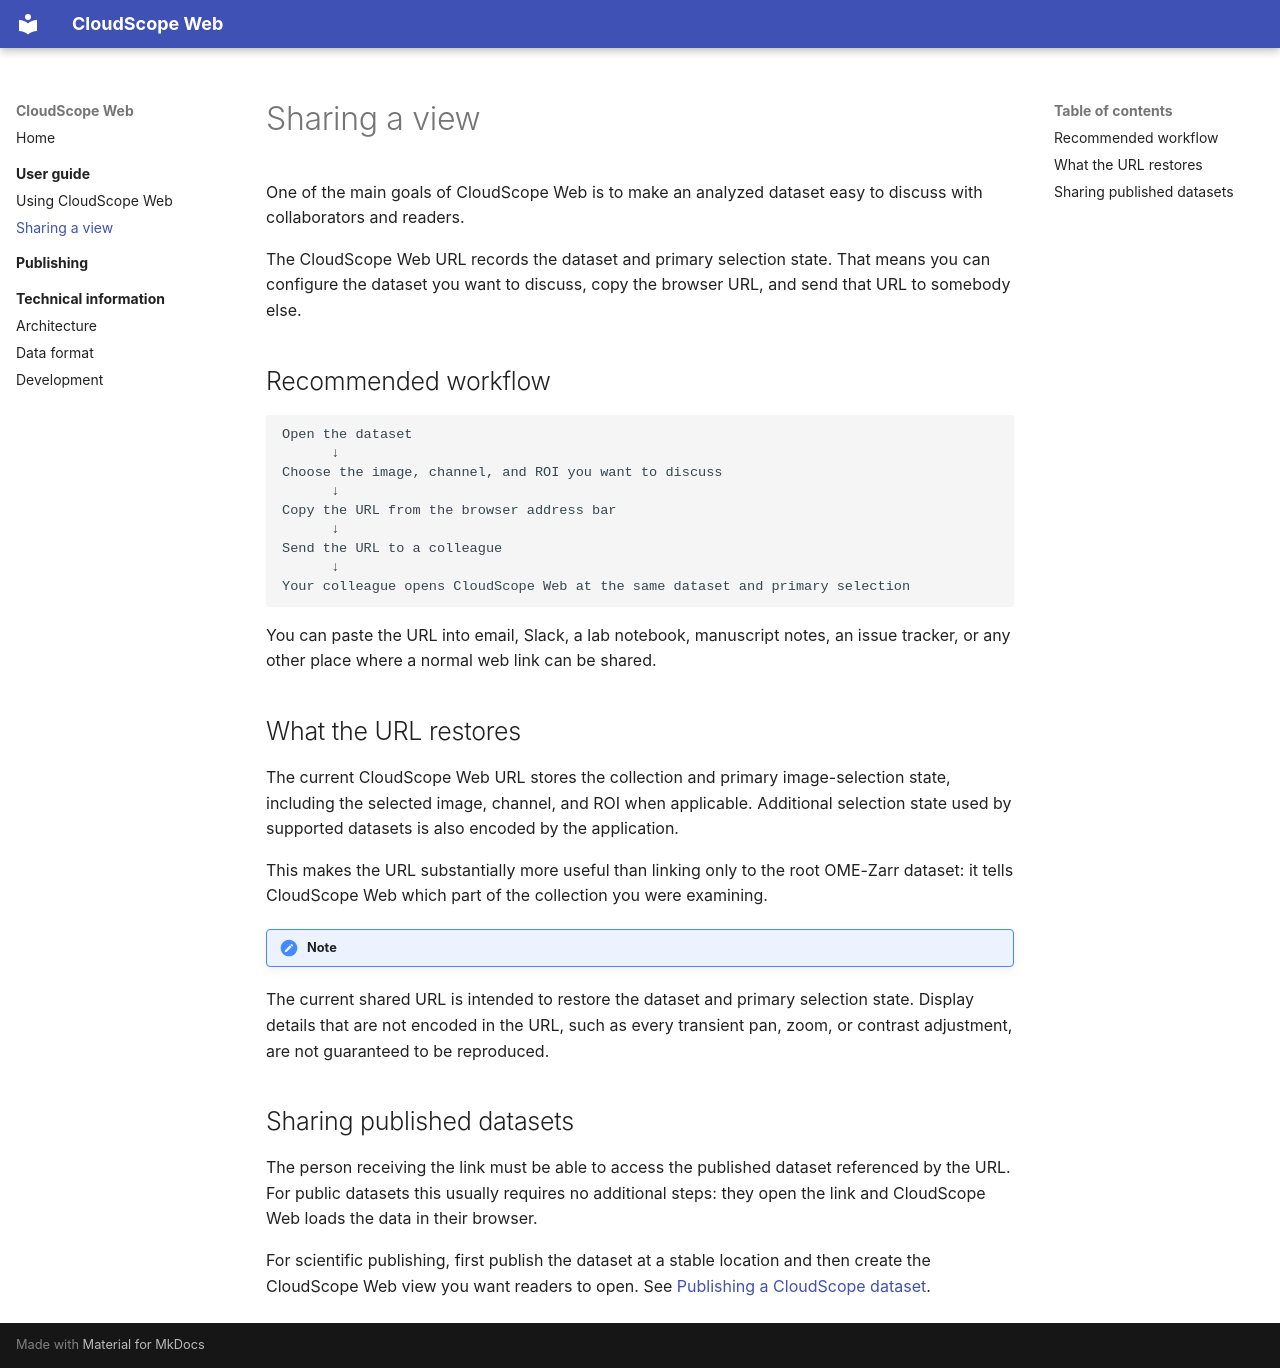

repository: mapmanager/cloudscope-web · page: user-guide/sharing/index.html · generator: mkdocs

# Sharing a view

One of the main goals of CloudScope Web is to make an analyzed dataset easy to discuss with collaborators and readers.

The CloudScope Web URL records the dataset and primary selection state. That means you can configure the dataset you want to discuss, copy the browser URL, and send that URL to somebody else.

## Recommended workflow

```text
Open the dataset
      ↓
Choose the image, channel, and ROI you want to discuss
      ↓
Copy the URL from the browser address bar
      ↓
Send the URL to a colleague
      ↓
Your colleague opens CloudScope Web at the same dataset and primary selection
```

You can paste the URL into email, Slack, a lab notebook, manuscript notes, an issue tracker, or any other place where a normal web link can be shared.

## What the URL restores

The current CloudScope Web URL stores the collection and primary image-selection state, including the selected image, channel, and ROI when applicable. Additional selection state used by supported datasets is also encoded by the application.

This makes the URL substantially more useful than linking only to the root OME-Zarr dataset: it tells CloudScope Web which part of the collection you were examining.

!!! note
The current shared URL is intended to restore the dataset and primary selection state. Display details that are not encoded in the URL, such as every transient pan, zoom, or contrast adjustment, are not guaranteed to be reproduced.

## Sharing published datasets

The person receiving the link must be able to access the published dataset referenced by the URL. For public datasets this usually requires no additional steps: they open the link and CloudScope Web loads the data in their browser.

For scientific publishing, first publish the dataset at a stable location and then create the CloudScope Web view you want readers to open. See [Publishing a CloudScope dataset](../publishing/index.md).
